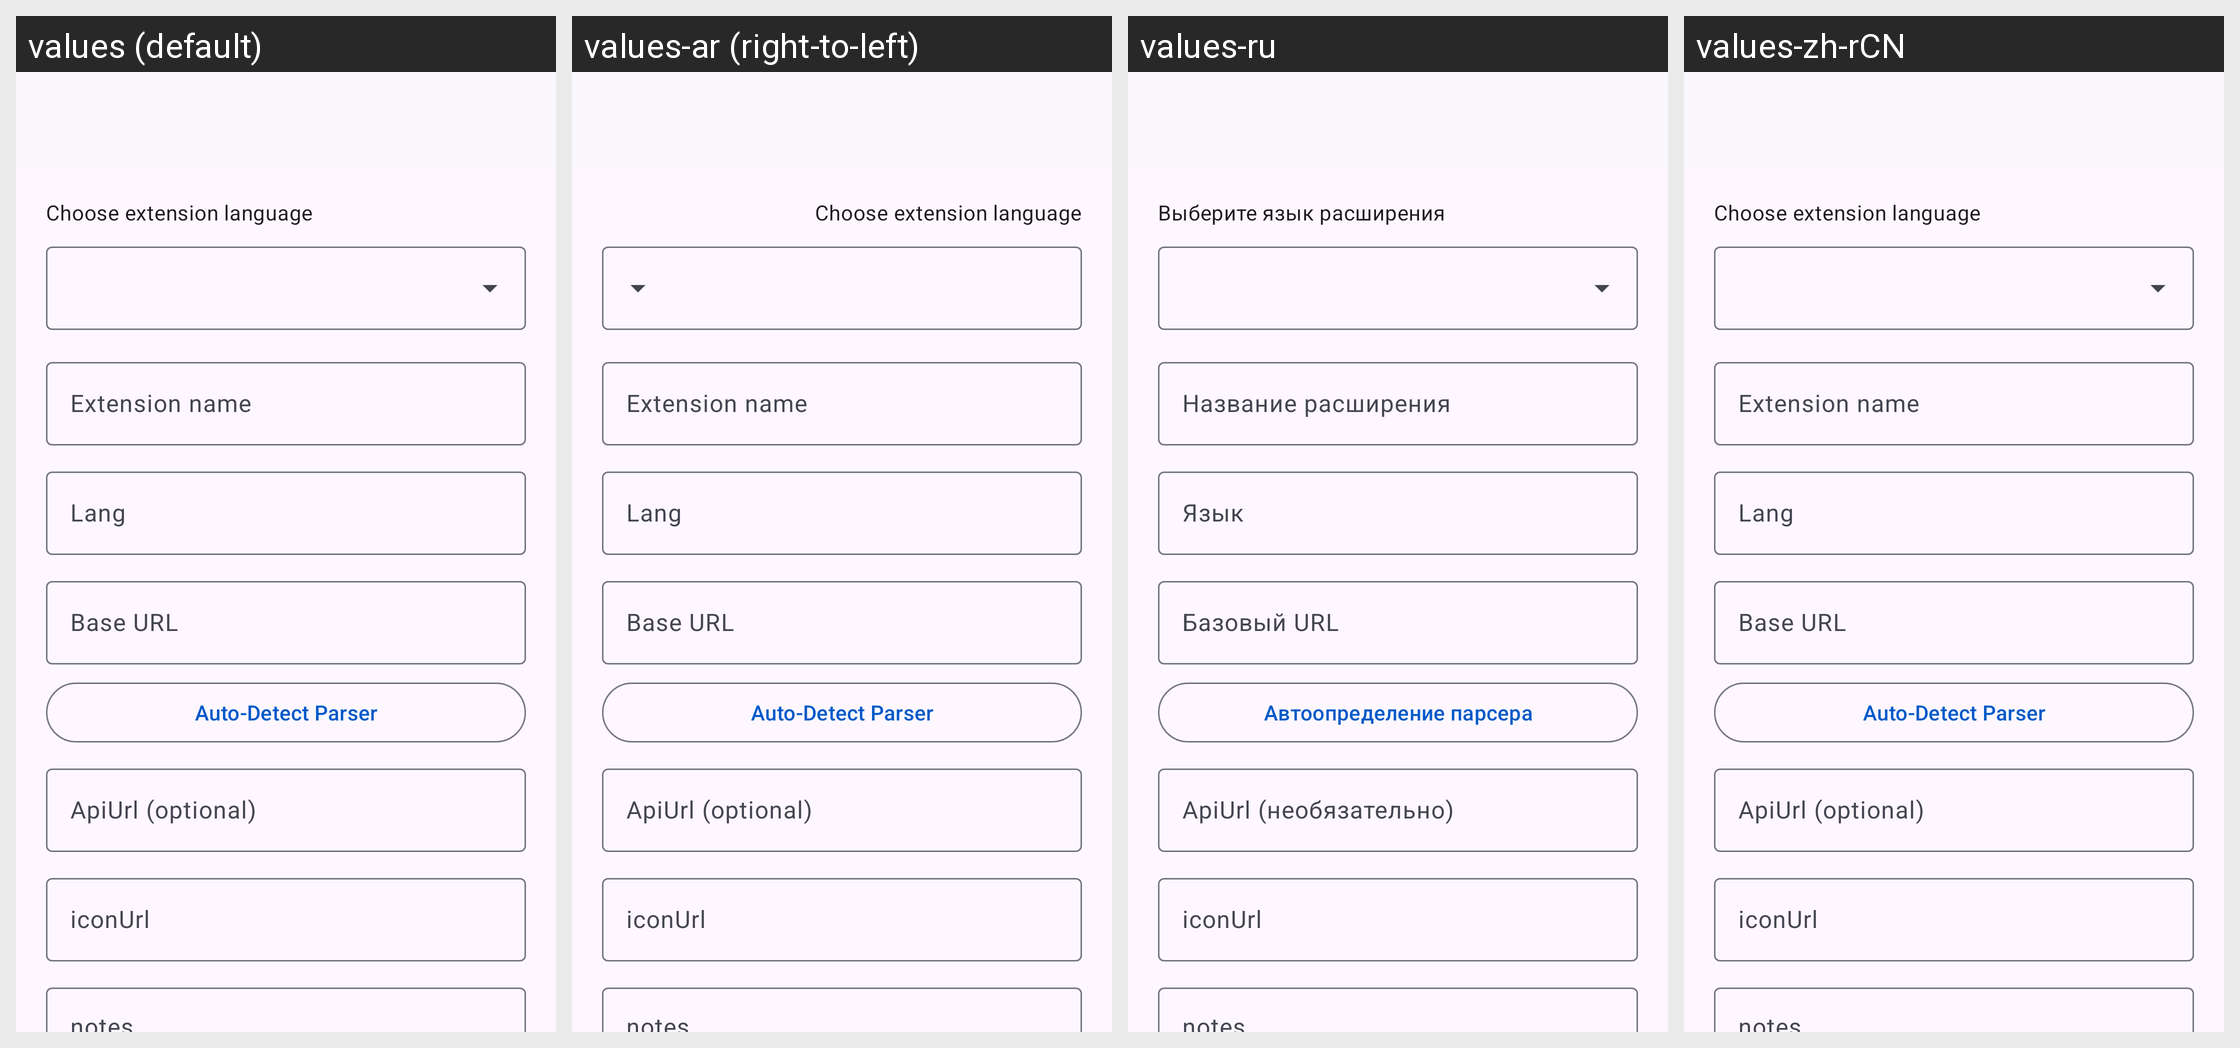

Translations of the strings shown on this Android screen, per locale in the grid:
Android screen res/layout/activity_create_extension.xml rendered under 4 locales, left to right: values (default), values-ar (right-to-left), values-ru, values-zh-rCN. Device: Nexus 5 (rendered at 1080×1920; each locale shown at half size, 540×960, under a caption strip naming it); theme Theme.Tsuki.
Other locales in the repository, not shown: values-be, values-bn, values-cs, values-de, values-el, values-es, values-et, values-fil, values-fr, values-hi, values-hr, values-hu, values-in, values-it, values-ja, values-kk, values-ko, values-lv, values-ms, values-ne, values-pl, values-pt, values-pt-rBR, values-sr, values-sv, values-ta, values-th, values-tr, values-uk, values-vi, values-zh-rTW.
Strings drawn on this screen, with the default value and each locale's value (text and hints the layout hard-codes, and strings that could not be matched under every locale, appear in the picture but are not listed):

ext_choose_language
  values: Choose extension language
  values-ar: Choose extension language  [not translated; the default value is used]
  values-ru: Выберите язык расширения
  values-zh-rCN: Choose extension language  [not translated; the default value is used]

ext_name
  values: Extension name
  values-ar: Extension name  [not translated; the default value is used]
  values-ru: Название расширения
  values-zh-rCN: Extension name  [not translated; the default value is used]

ext_lang_hint
  values: Lang
  values-ar: Lang  [not translated; the default value is used]
  values-ru: Язык
  values-zh-rCN: Lang  [not translated; the default value is used]

ext_base_url
  values: Base URL
  values-ar: Base URL  [not translated; the default value is used]
  values-ru: Базовый URL
  values-zh-rCN: Base URL  [not translated; the default value is used]

ext_auto_detect_btn
  values: Auto-Detect Parser
  values-ar: Auto-Detect Parser  [not translated; the default value is used]
  values-ru: Автоопределение парсера
  values-zh-rCN: Auto-Detect Parser  [not translated; the default value is used]

ext_api_url_hint
  values: ApiUrl (optional)
  values-ar: ApiUrl (optional)  [not translated; the default value is used]
  values-ru: ApiUrl (необязательно)
  values-zh-rCN: ApiUrl (optional)  [not translated; the default value is used]

ext_icon_url_hint
  values: iconUrl
  values-ar: iconUrl  [not translated; the default value is used]
  values-ru: iconUrl
  values-zh-rCN: iconUrl  [not translated; the default value is used]
